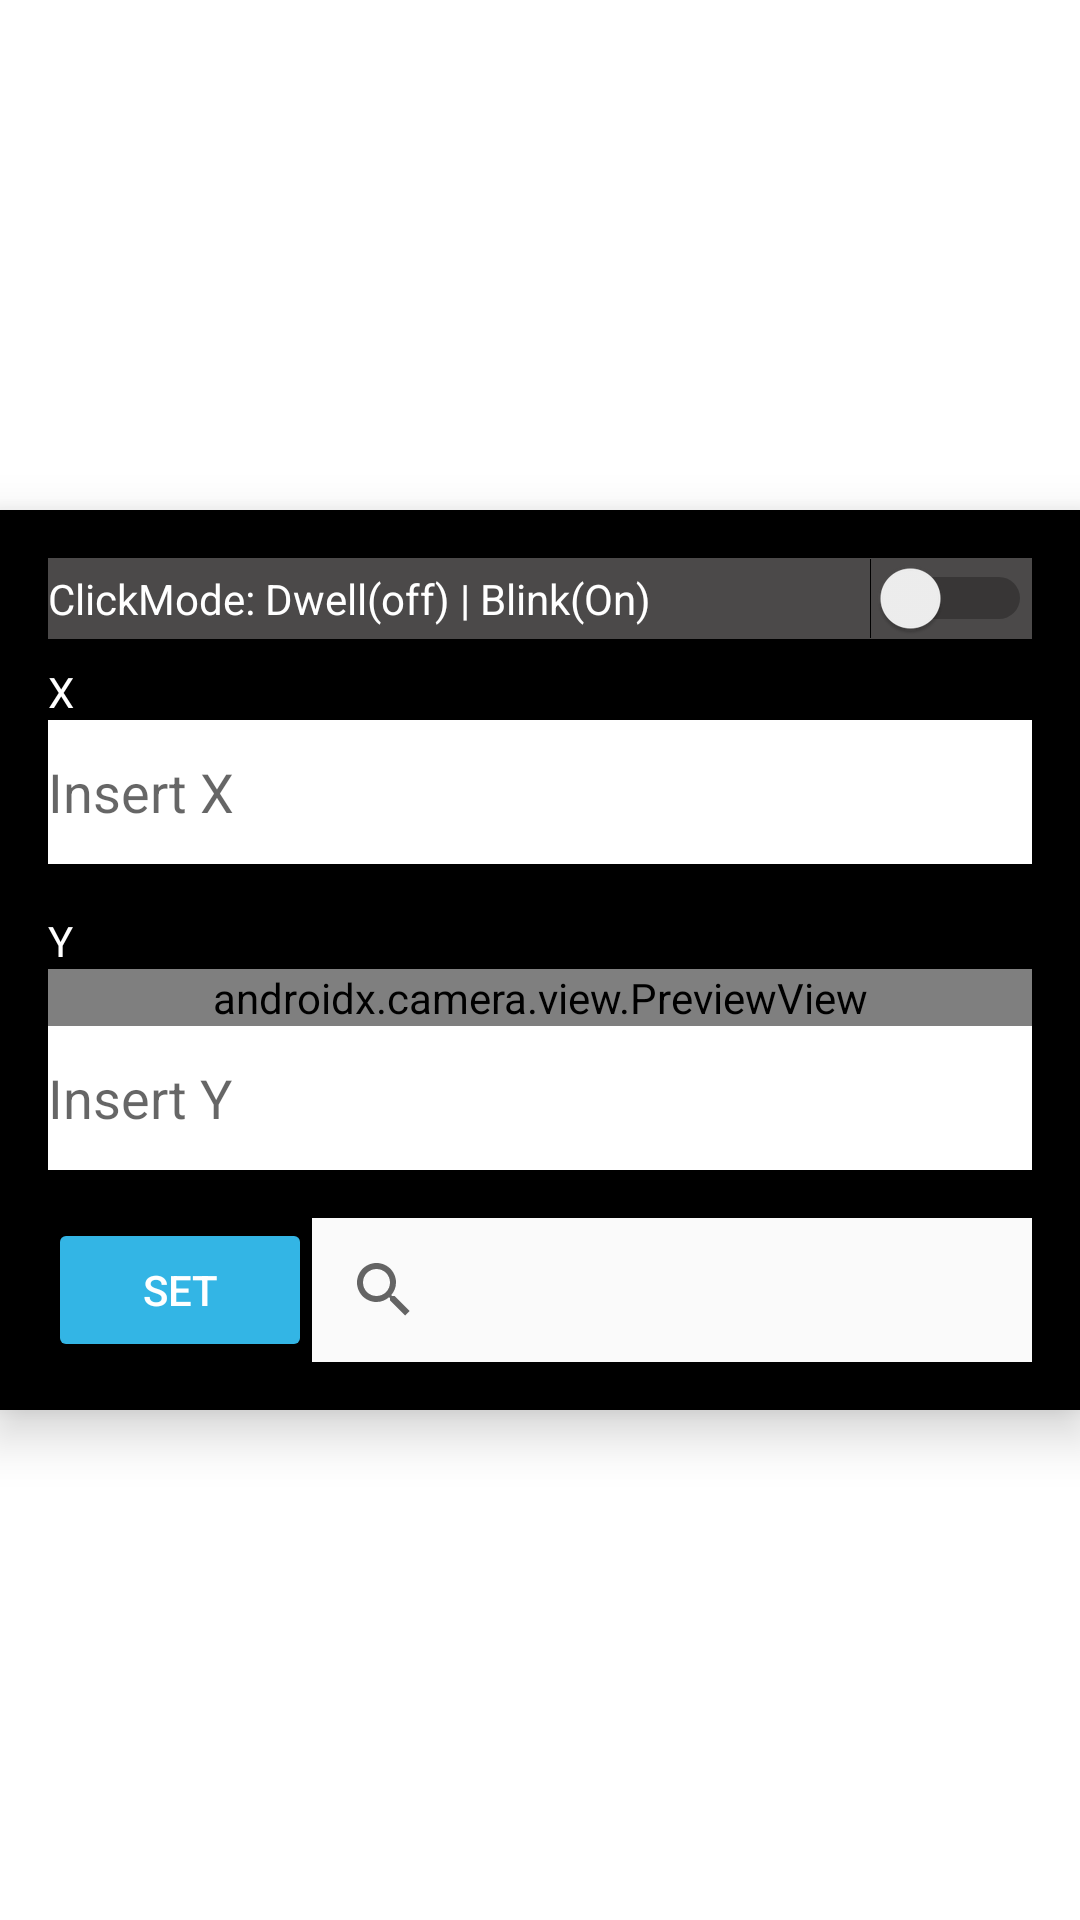

The Android layout XML behind this screen, and the referenced resources:
<!-- AndroidManifest.xml: application theme AppTheme -->
<!-- res/layout/activity_main.xml -->
<?xml version="1.0" encoding="utf-8"?>
<FrameLayout xmlns:android="http://schemas.android.com/apk/res/android"
    android:id="@+id/root"
    android:layout_width="match_parent"
    android:layout_height="match_parent"
    android:background="@android:color/white">

    <ImageView
        android:id="@+id/pointer"
        android:layout_width="32dp"
        android:layout_height="32dp"
        android:layout_gravity="top|start"
        android:contentDescription="@string/pointer"
        android:src="@drawable/mouse_pointer"
        android:layout_margin="0dp" />

    <LinearLayout
        android:id="@+id/initialForm"
        android:orientation="vertical"
        android:layout_width="match_parent"
        android:layout_height="wrap_content"
        android:padding="16dp"
        android:background="@android:color/black"
        android:layout_gravity="center"
        android:elevation="10dp">

        <Switch
            android:id="@+id/clickMode"
            android:layout_width="match_parent"
            android:layout_height="wrap_content"
            android:background="#4B4949"
            android:buttonTint="#ADACAC"
            android:text="ClickMode: Dwell(off) | Blink(On)"
            android:textColor="#FFFFFF" />

        <TextView
            android:layout_width="wrap_content"
            android:layout_height="wrap_content"
            android:text="@string/X"
            android:textColor="@android:color/white"
            android:layout_marginTop="8dp" />

        <EditText
            android:id="@+id/etX"
            android:autofillHints="false"
            android:hint="@string/inX"
            android:importantForAccessibility="yes"
            android:layout_width="match_parent"
            android:layout_height="48dp"
            android:background="@android:color/white"
            android:inputType="numberDecimal|numberSigned"
            android:layout_marginBottom="8dp" />

        <TextView
            android:layout_width="wrap_content"
            android:layout_height="wrap_content"
            android:text="@string/Y"
            android:textColor="@android:color/white"
            android:layout_marginTop="8dp" />

        <androidx.camera.view.PreviewView
            android:id="@+id/previewView"
            android:layout_width="match_parent"
            android:layout_height="match_parent"
            android:background="@android:color/white" />

        <EditText
            android:id="@+id/etY"
            android:autofillHints="false"
            android:hint="@string/inY"
            android:importantForAccessibility="yes"
            android:layout_width="match_parent"
            android:layout_height="48dp"
            android:background="@android:color/white"
            android:inputType="numberDecimal|numberSigned"
            android:layout_marginBottom="16dp" />

        <LinearLayout
            android:layout_width="match_parent"
            android:layout_height="match_parent"
            android:orientation="horizontal">

            <Button
                android:id="@+id/btnSet"
                android:layout_width="wrap_content"
                android:layout_height="wrap_content"
                android:layout_gravity="center_horizontal"
                android:backgroundTint="@android:color/holo_blue_light"
                android:text="@string/btn_set"
                android:textColor="@android:color/white" />

            <SearchView
                android:id="@+id/preset"
                android:layout_width="match_parent"
                android:layout_height="wrap_content"
                android:background="#FAFAFA" />

        </LinearLayout>

        <androidx.recyclerview.widget.RecyclerView
            android:id="@+id/suggest"
            android:layout_width="match_parent"
            android:layout_height="wrap_content"
            android:maxHeight="150dp"
            android:visibility="gone"
            android:overScrollMode="always"
            android:layout_margin="8dp"/>

    </LinearLayout>



</FrameLayout>
<!-- resources referenced by this layout -->
<resources>
  <string name="X">X</string>
  <string name="Y">Y</string>
  <string name="btn_set">Set</string>
  <string name="inX">Insert X</string>
  <string name="inY">Insert Y</string>
  <string name="pointer">pointer</string>
  <style name="AppTheme" parent="Theme.AppCompat.Light.NoActionBar">
          
          <item name="android:windowBackground">@android:color/white</item>
      </style>
</resources>
